Labelled photos from "data", an image-classification folder in nurddeenIbra/cropland-mapping. The possible labels are: building, cropland, uncultivated land.

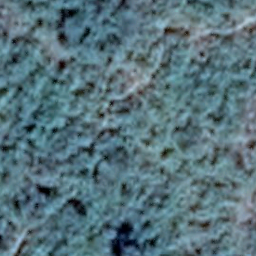
Label: uncultivated land

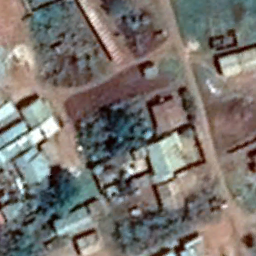
Label: building

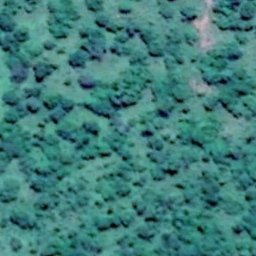
Label: uncultivated land

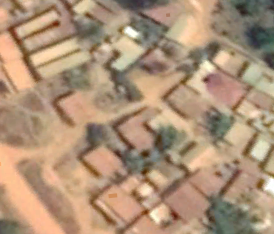
Label: building

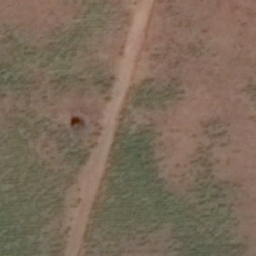
Label: cropland

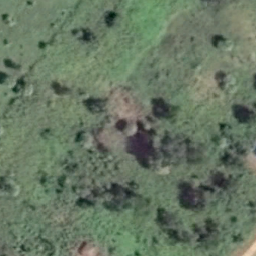
Label: cropland
